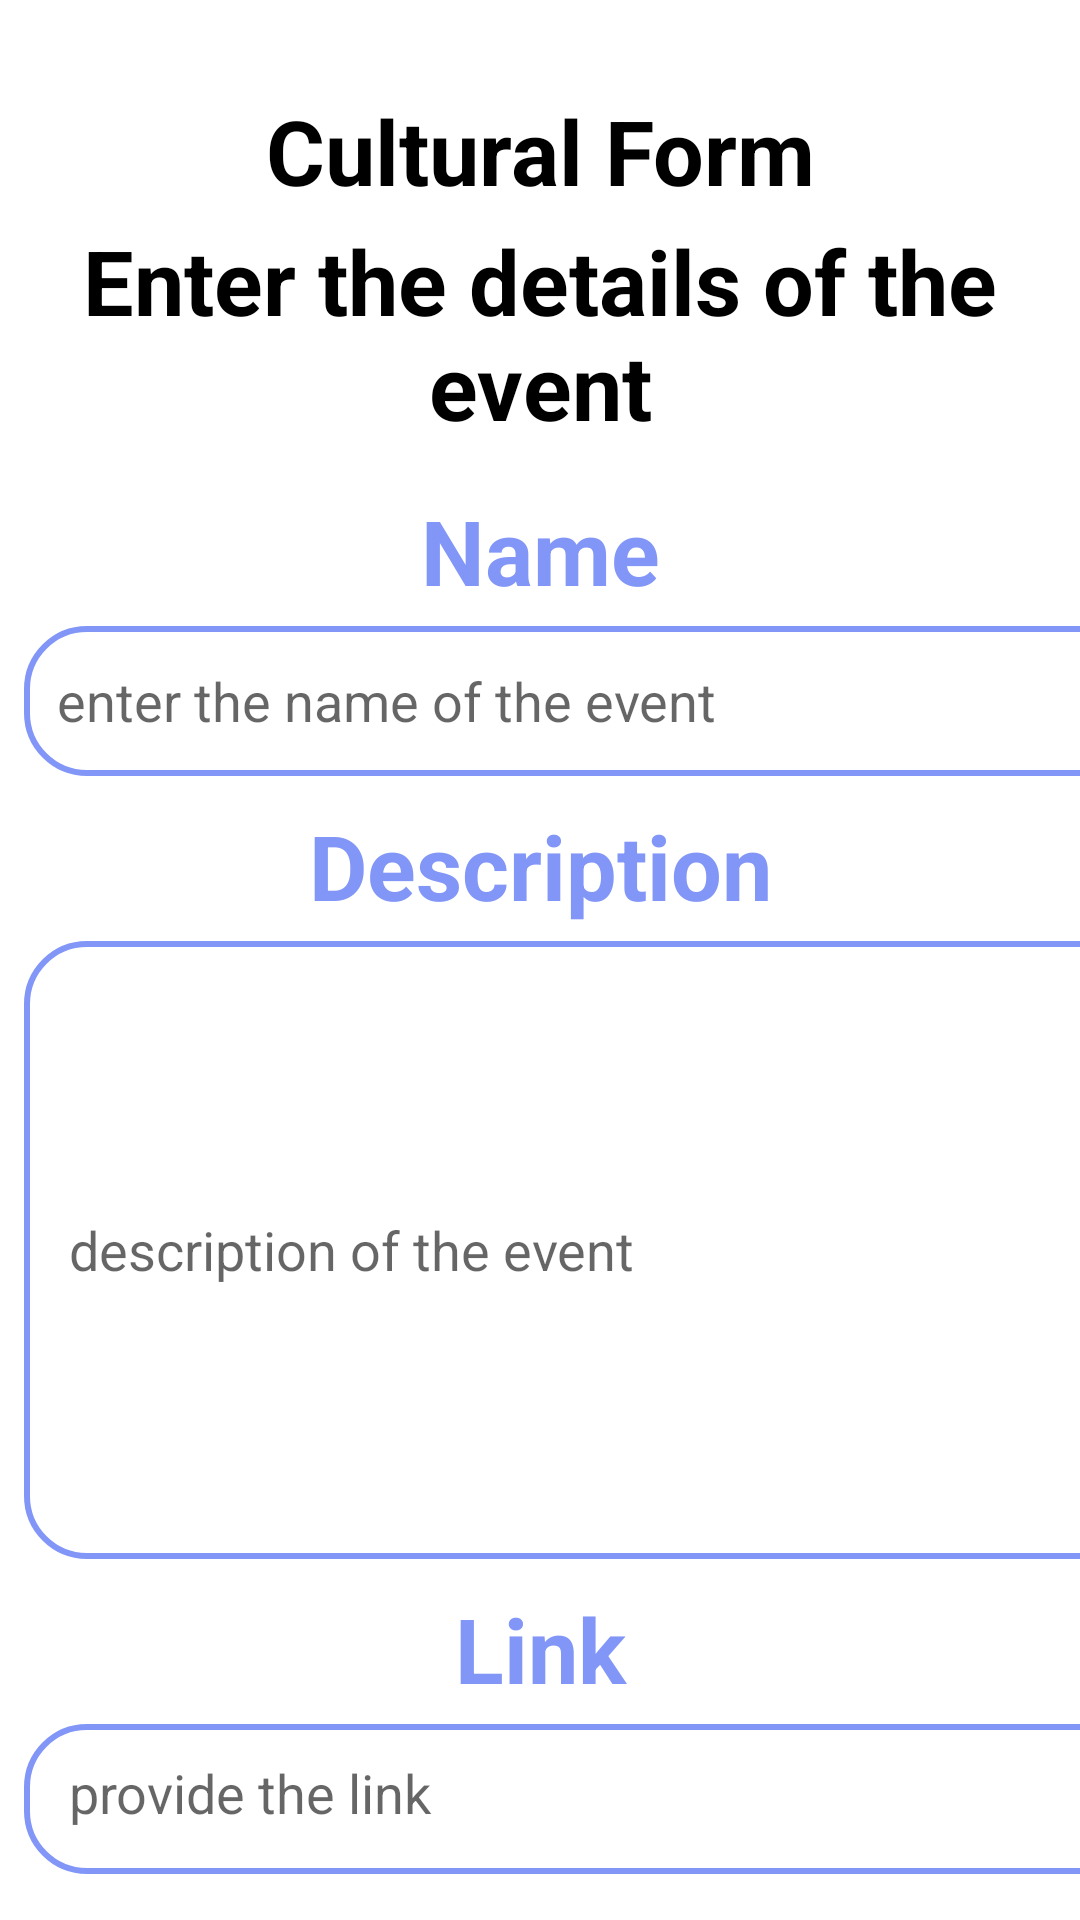

Reconstruct the res/layout file that produces this screen, plus the resources it refers to.
<!-- AndroidManifest.xml: application theme Theme.RevaTrail2 -->
<!-- res/layout/activity_adding_cultural.xml -->
<?xml version="1.0" encoding="utf-8"?>
<LinearLayout xmlns:android="http://schemas.android.com/apk/res/android"
    xmlns:app="http://schemas.android.com/apk/res-auto"
    xmlns:tools="http://schemas.android.com/tools"
    android:layout_width="match_parent"
    android:layout_height="match_parent"
    android:orientation="vertical"
    android:background="@drawable/lavender_border"
    tools:context=".AddingTechnicalActivity">

    <TextView
        android:layout_width="match_parent"
        android:layout_height="wrap_content"
        android:text="Cultural Form"
        android:layout_marginTop="30dp"
        android:gravity="center"
        android:textSize="30dp"
        android:textStyle="bold"
        android:textColor="@color/black"/>

    <TextView
        android:layout_width="match_parent"
        android:layout_height="wrap_content"
        android:layout_marginTop="3dp"
        android:text="Enter the details of the event"
        android:gravity="center"
        android:textSize="30dp"
        android:textStyle="bold"
        android:textColor="@color/black"/>

    <TextView
        android:layout_width="match_parent"
        android:layout_height="50dp"
        android:layout_marginTop="10dp"
        android:gravity="center"
        android:text="Name"
        android:textColor="@color/lavender"
        android:textSize="30dp"
        android:textStyle="bold" />

    <EditText
        android:id="@+id/cultural_name_entry"
        android:layout_width="400dp"
        android:layout_height="50dp"
        android:layout_marginStart="8dp"
        android:hint="enter the name of the event"
        android:background="@drawable/lavender_background1"
        android:padding="11dp"/>

    <TextView
        android:layout_width="match_parent"
        android:layout_height="50dp"
        android:layout_marginTop="5dp"
        android:gravity="center"
        android:text="Description"
        android:textStyle="bold"
        android:textSize="30dp"
        android:textColor="@color/lavender"/>

    <EditText
        android:id="@+id/cultural_description_entry"
        android:layout_width="400dp"
        android:layout_height="206dp"
        android:layout_marginStart="8dp"
        android:background="@drawable/lavender_background1"
        android:hint="description of the event"
        android:padding="15dp" />

    <TextView
        android:layout_width="match_parent"
        android:layout_height="50dp"
        android:layout_marginTop="5dp"
        android:gravity="center"
        android:text="Link"
        android:textStyle="bold"
        android:textSize="30dp"
        android:textColor="@color/lavender"/>

    <EditText
        android:id="@+id/cultural_link_entry"
        android:layout_width="400dp"
        android:layout_height="50dp"
        android:layout_marginStart="8dp"
        android:hint="provide the link"
        android:background="@drawable/lavender_background1"
        android:padding="15dp"/>

    <Button
        android:id="@+id/add_cultural_button"
        android:layout_width="100dp"
        android:layout_height="50dp"
        android:background="@drawable/lavender_background1"
        android:layout_gravity="center"
        android:layout_marginTop="80dp"
        android:text="add"/>
</LinearLayout>
<!-- resources referenced by this layout -->
<resources>
  <color name="black">#FF000000</color>
  <color name="lavender">#8296F7</color>
  <!-- drawable lavender_background1 (drawable) -->
  <?xml version="1.0" encoding="utf-8"?>
  <shape xmlns:android="http://schemas.android.com/apk/res/android"
      android:shape="rectangle">
  
      <stroke
          android:width="2dp"
          android:color="@color/lavender"/>
  
      <corners
          android:radius="20dp"/>
  </shape>
  <!-- drawable lavender_border (drawable) -->
  <?xml version="1.0" encoding="utf-8"?>
  <shape xmlns:android="http://schemas.android.com/apk/res/android"
      android:shape="rectangle">
  
      <stroke
          android:width="2dp"
          android:color="@color/white"/>
  
      <corners
          android:radius="0dp"/>
  </shape>
  <style name="Theme.RevaTrail2" parent="Theme.MaterialComponents.DayNight.NoActionBar">
          
          <item name="colorPrimary">@color/purple_500</item>
          <item name="colorPrimaryVariant">@color/purple_700</item>
          <item name="colorOnPrimary">@color/white</item>
          
          <item name="colorSecondary">@color/teal_200</item>
          <item name="colorSecondaryVariant">@color/teal_700</item>
          <item name="colorOnSecondary">@color/black</item>
          
          <item name="android:statusBarColor">?attr/colorPrimaryVariant</item>
          
      </style>
  <color name="white">#FFFFFFFF</color>
  <color name="purple_500">#FF6200EE</color>
  <color name="purple_700">#FF3700B3</color>
  <color name="teal_200">#FF03DAC5</color>
  <color name="teal_700">#FF018786</color>
</resources>
